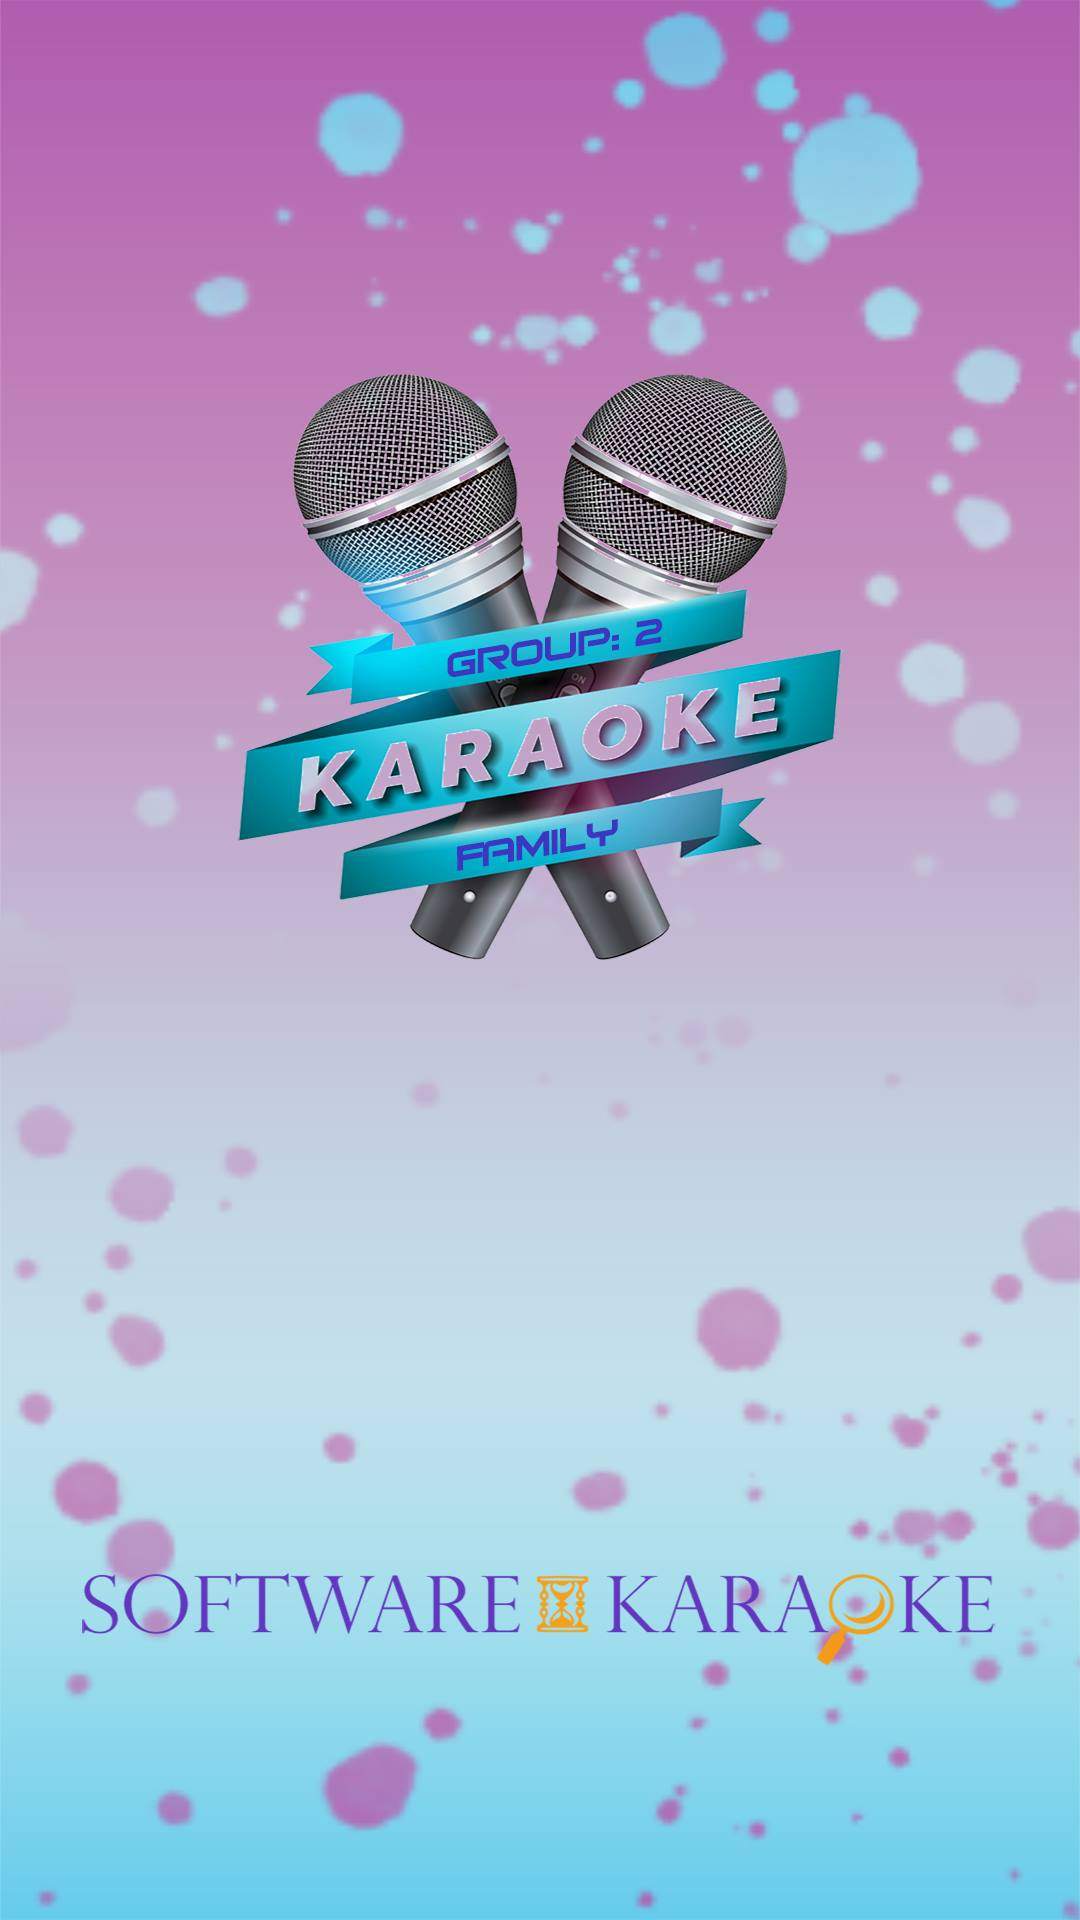

Layout XML and referenced resources for this Android screen:
<!-- AndroidManifest.xml: application theme Theme.KaraokeKMA -->
<!-- res/layout/activity_splash.xml -->
<?xml version="1.0" encoding="utf-8"?>
<RelativeLayout xmlns:android="http://schemas.android.com/apk/res/android"
    xmlns:app="http://schemas.android.com/apk/res-auto"
    xmlns:tools="http://schemas.android.com/tools"
    android:layout_width="match_parent"
    android:layout_height="match_parent"
    android:background="#fff"
    android:fitsSystemWindows="true"
    tools:context=".SplashActivity">

    <androidx.appcompat.widget.AppCompatImageView
        android:layout_width="wrap_content"
        android:layout_height="wrap_content"
        android:scaleType="centerCrop"
        android:src="@drawable/background">

    </androidx.appcompat.widget.AppCompatImageView>
</RelativeLayout>
<!-- resources referenced by this layout -->
<resources>
  <!-- drawable background: jpg bitmap (drawable, 102975 bytes) -->
  <style name="Theme.KaraokeKMA" parent="Theme.MaterialComponents.DayNight.NoActionBar">
          
          <item name="colorPrimary">@color/purple_500</item>
          <item name="colorPrimaryVariant">@color/purple_700</item>
          <item name="colorOnPrimary">@color/white</item>
          
          <item name="colorSecondary">@color/teal_200</item>
          <item name="colorSecondaryVariant">@color/teal_700</item>
          <item name="colorOnSecondary">@color/black</item>
          
          <item name="android:statusBarColor" tools:targetApi="l">?attr/colorPrimaryVariant</item>
          
      </style>
  <!-- not gathered from this repository: default colours our renderer supplied (Android Studio template values) -->
  <color name="purple_500">#FF6200EE</color>
  <color name="purple_700">#FF3700B3</color>
  <color name="teal_200">#FF03DAC5</color>
  <color name="teal_700">#FF018786</color>
  <color name="black">#FF000000</color>
  <color name="white">#FFFFFFFF</color>
</resources>
